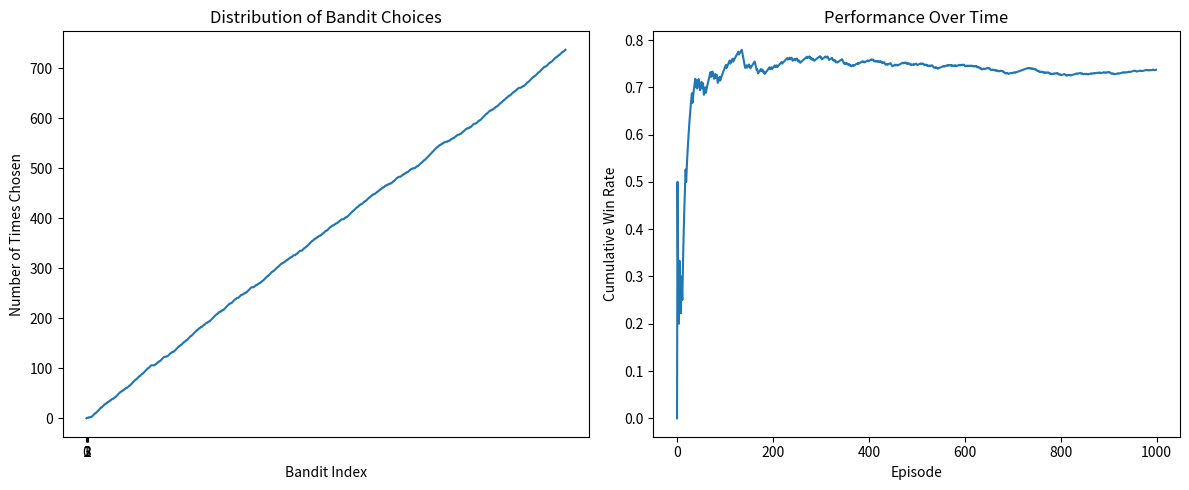

Write the Python code that produced this figure.
import numpy as np 
import matplotlib.pyplot as plt
from tqdm import tqdm


class bandit:
    def __init__(self,prob):
        self.prob = prob
        self.reward = 0
        self.count = 0

    def update(self):
        won = 0
        if np.random.random()>self.prob:
            won = 1
        self.count+=1
        self.reward = self.reward + (1/self.count)*(won - self.reward)
        return won


def reward_extract(bandits):
    return [i.reward for i in bandits]

episodes = 1000
epsilon = 0.2
total_win = []
chosen = []

choices = {"explore" : 0, "exploit" : 0}


prob_dist = [0.2,0.35,0.68,0.87]
bandits = [bandit(i) for i in prob_dist]


best_initialize = np.argmax(prob_dist)
model = bandits[best_initialize]
win = model.update()
total_win.append(win)


for i in tqdm(range(1,episodes)):
    best = reward_extract(bandits)
    if np.random.random() < epsilon:
        choice = np.random.randint(len(bandits))
        model = bandits[choice]
        choices["explore"] += 1
    else:
        choice = np.argmax(best)
        model = bandits[choice]
        choices["exploit"] += 1
        
    win = model.update()
    total_win.append(win)
    chosen.append(choice)

cumulative_win_rate = np.cumsum(total_win) / np.arange(1, len(total_win)+1)

plt.figure(figsize=(12, 5))
plt.subplot(1, 2, 1)
plt.plot(np.cumsum(total_win))
plt.xlabel("Bandit Index")
plt.ylabel("Number of Times Chosen")
plt.title("Distribution of Bandit Choices")
plt.xticks(range(len(bandits)))



plt.subplot(1, 2, 2)
plt.plot(cumulative_win_rate)
plt.xlabel("Episode")
plt.ylabel("Cumulative Win Rate")
plt.title("Performance Over Time")

plt.tight_layout()
plt.show()

print(choices)
    
